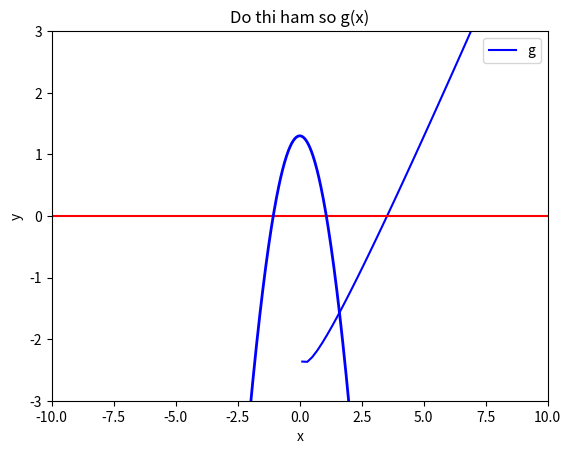

Write Python code to recreate this figure. (Note: this script raises an exception after producing the figure.)
import numpy as np
import matplotlib.pyplot as plt
from numpy import sin
from time import time

x0 = -10; xf = 10; 
N = 100
I = np.linspace(x0,xf,N);
y0 = -2; yf = 2;

# Ta giai phuong trinh f(x) = x - x^{1/3} - 2 = 0
f = lambda x: x - x**(1/3) - 2

x_axis = lambda x: 0 * x

plt.plot(I,f(I),'-b',I,x_axis(I),'r')
plt.grid()
plt.title("Do thi ham so f(x) = x - x^{1/3} - 2 ")
plt.xlabel("x")
plt.ylabel("y")
plt.legend(("f(x)","Truc hoanh"))
plt.axis((x0,xf,y0,yf))

plt.show(1)



import numpy as np

# The increment search method could be very slow, depending on x0, xf
#N = 1000000;   # 1,000,000 inside points
# or faster if we reduce the interval

def tim_kiem(f,a,b,tol):
    N = int((b-a)/tol) + 1;
    I = np.linspace(a,b,N);
    for i in range(len(I)):
        if np.sign(f(I[i])) != np.sign(f(I[i+1])):    
            # if abs(f(I[i])) <= tol:
            # if f(I[i])==0:
            print('The solution is: ',I[i])
            break
    return I[i]


# Ta giai phuong trinh f(x) = x - x^{1/3} - 2 = 0
f = lambda x: x - x**(1/3) - 2
a, b, tol = 1, 4, 1e-6

tic = time()
x = tim_kiem(f,a,b,tol)
toc = time()
print("Processing time ---- ",toc-tic)


def bisection(f,a,b,tol):    
    from numpy import sign
    from math import log2
    
    x0 = a; x1 = b;
    f0 = f(x0); f1 = f(x1);
    
    nmax = log2((b-a)/tol);    # Tuc la (b-a)/2^nmax <= tol
    print("nmax la --- ",nmax)
    
    i = 1;
    
    while (i < nmax) :
        if f0 == 0:
            print("No la --- ",x0);
            break
        elif f1 == 0 :            
            print("No la --- ",x1);
            break
        else:
            x2 = (x0+x1)/2.0; 
            f2 = f(x2);
            if sign(f0) != sign(f2):
                x1 = x2; f1 = f2
            else:
                x0 = x2; f0 = f2
            i += 1 
    return x2, i


# Test the code bisection
def f(x):
    return x - x**(1/3) - 2

tic = time()

a,b,tol = (2,5,1e-6)
x, i = bisection(f,a,b,tol)
print(x)
#print(i)

toc = time()
print("Processing time ---- ",toc-tic)

# Chú ý: Vẽ hình và tìm số nghiệm trước đã

from numpy import cos

# g = lambda x: x**3 - 2 * x**2 - x + 1 
g = lambda x: 1 + 0.3 * cos(x) - x**2


import matplotlib.pyplot as plt
import numpy as np
#from math import sin

# Cho khoang ban dau tu -10 den 10
I = np.linspace(-10,10,1000);

#plt.subplot(1,2,1)
plt.plot(I,g(I),'-b',linewidth=2)
plt.grid()
plt.title("Do thi ham so g(x)")
plt.xlabel("x")
plt.ylabel("y")
plt.legend(("g"))
plt.axis((-10,10,-3,3))
plt.show(1)

def Newton(f,df,x0,tol):
    x_old = x0;
    
    while (abs(f(x_old))>tol) & (df(x_old) != 0):
        x_new = x_old - f(x_old)/df(x_old)
        x_old = x_new
        
    return x_old

# Test pp Newton 

f = lambda x: x - x**(1/3) - 2
df = lambda x: 1 - 1/3 * x**(-2/3)
x0 = 0.1; tol = 1e-6

from time import time
tic = time()
x = Newton(f,df,x0,tol)
toc = time()

print("No su dung pp Newton la x = ",x)
print("Processing time is = ",toc - tic)


from numpy import cos, sin

f2 = lambda x: cos(x) - 1 + 1e-16 * x

df2 = lambda x: - sin(x) + 1e-16

x0 = 0.5; tol = 1e-6   # Với x0 thế này thi df2(x0) = 1e-6 quá bé, nên nghiệm kém chính xác đi nhiều

from time import time
tic = time()
x = Newton(f2,df2,x0,tol)
toc = time()

print("No su dung pp Newton la x = ",x)
print("Processing time is = ",toc - tic)

# Not running yet

import numpy as np
from numpy.polynomial.polynomial import Polynomial
import matplotlib.pyplot as plt
from moviepy.editor import VideoClip
from moviepy.video.io.bindings import mplfig_to_npimage

PARAMS = {
    "xlim": (-1.5, 1.5),
    "ylim": (-1.5, 1.5),
    "niter": 100,  # number of Newton iterations
    "res": 700,  # points per axis
    "duration": 5,  # gif duration in seconds
}


def calc_newton_fractal(C: np.ndarray, poly: Polynomial, niter=100) -> np.ndarray:
    """Calculate a Newton fractal for a given polynomial and complex grid."""

    # Perform newton iterations on grid points.
    for _ in range(niter):
        C = C - poly(C) / poly.deriv()(C)

    # Order grid points by proximity to roots.
    root_proximity = np.array([np.abs(C - root) for root in poly.roots()])
    fractal = np.argmin(root_proximity, axis=0)

    return fractal


def plot_fractal(
    fractal: np.ndarray, roots: list, xlim: tuple, ylim: tuple
) -> plt.Figure:
    """Plot a single Euler fractal."""

    fig = plt.figure(figsize=(4, 4))
    plt.imshow(
        fractal.T, extent=(*xlim, *ylim), cmap="viridis", interpolation="bilinear"
    )
    root_x = [x.real for x in roots]
    root_y = [x.imag for x in roots]
    plt.plot(root_x, root_y, ".k", ms=10)
    plt.axis("off")

    return fig


def make_gif(filename, iter_func, duration, fps=20):
    """Make an animated gif from an interation function."""

    def make_frame(t):
        fig = iter_func(t / duration)
        img = mplfig_to_npimage(fig)
        plt.close(fig)
        return img

    animation = VideoClip(make_frame, duration=duration)
    animation.write_gif(filename, fps=fps)


def animate_newton_fractal(
    origin: list,
    dest: list,
    filename: str,
    duration=5,
    res=500,
    niter=100,
    xlim=(-1.5, 1.5),
    ylim=(-1.5, 1.5),
):
    """Make an animated gif of a Newton fractal given two polynomials."""
    origin, dest = np.array(origin), np.array(dest)
    x = np.linspace(*xlim, res)
    y = np.linspace(*ylim, res)
    c = x[:, np.newaxis] + 1j * y[np.newaxis, :]

    def iter_func(t):
        coefs = t * origin + (1 - t) * dest
        poly = Polynomial(coefs)

        fractal = calc_newton_fractal(c, poly, niter=niter)
        fig = plot_fractal(fractal, poly.roots(), xlim, ylim)
        return fig

    make_gif(filename, iter_func, duration)


if __name__ == "__main__":

    animate_newton_fractal(
        [-1, 1, 1, 1], [1.5, 1, 1, 1], "cubic.gif", **PARAMS,
    )
    animate_newton_fractal(
        [-1, 1, 1, 1, 1, 1], [1.5, 1, 1, 1, 1, 1], "quintic.gif", **PARAMS,
    )
    animate_newton_fractal(
        [-1, 1, 1, 1, 1, 1, 1, 1], [1.5, 1, 1, 1, 1, 1, 1, 1], "septic.gif", **PARAMS,
    )
    animate_newton_fractal(
        [-1, 1, 1, 1, 1, 1, 1, 1, 1, 1],
        [1.5, 1, 1, 1, 1, 1, 1, 1, 1, 1],
        "nonic.gif",
        **PARAMS,
    )

def grad(x):
    h = 1e-6
    y = (f(x+h)-f(x-h))/(2*h)
    return y

def newton(x0,error):
    k = 1

    xk = x0

    while 1:
        xk = xk - f(xk)/grad(xk)

        err = abs(f(xk))

        if err < error:
            return k
            break
        if k > 100:
            return 100
            break

        k = k+1

f = lambda x: x**4 - 1

error = 1e-6
resolution = 100

x_range = np.linspace(-20,20,resolution)
y_range = np.linspace(-10,10,resolution)

fraktal = np.zeros(shape=(resolution,resolution))


for i in range(resolution):
    for j in range(resolution):
        x = x_range[i]
        y = y_range[j]
        z = complex(x,y)
        fraktal[i,j] = newton(z,error)


import matplotlib.pyplot as plt
plt.imshow(fraktal,cmap='Paired')
plt.show()

def g(x):
    return 1/2 * (x+5/x)

def dg(x):    
    return 1/2 - 5/(2 * x**2)

import matplotlib.pyplot as plt
import numpy as np
#from math import sin

# Cho khoang ban dau tu 0.5 den 3.5
I = np.linspace(2,3,1000);

#plt.subplot(1,2,1)
plt.plot(I,g(I),'-b',I,dg(I),'-.r',linewidth=2)
plt.grid()
plt.title("Do thi ham so g(x)")
plt.xlabel("x")
plt.ylabel("y")
plt.legend(("g","dg"))
plt.axis((0.5,3.5,-3,3))
plt.show(1)

from numpy import abs, max
lb = max(abs(dg(I)))
print(lb)

def g(x):
    from numpy import exp
    return exp(-x)

def dg(x): 
    from numpy import exp
    return -exp(-x)

import matplotlib.pyplot as plt
import numpy as np
#from math import sin

# Cho khoang ban dau tu 0.5 den 3.5
I = np.linspace(0,1,1000);

#plt.subplot(1,2,1)
plt.plot(I,g(I),'-b',I,abs(dg(I)),'-.r',linewidth=2)
plt.grid()
plt.title("Do thi ham so g(x)")
plt.xlabel("x")
plt.ylabel("y")
plt.legend(("g","dg"))
plt.axis((0.1,3.5,-3,3))
plt.show(1)

from numpy import abs, max
lb = max(abs(dg(I)))
print(lb)

# Giai phuong trinh f(x)=0 nhung duoc viet duoi dang moi  x= g(x)
"""
g : ham so, x0: gia tri ban dau, bat ky
nmax : so luong toi da cac phep lap, tol: sai so
x0 : nghiem, i: so luong phep lap thuc te de dat duoc sai so tol
"""
def lapdon(g,x0,nmax,tol):    
    i = 1;
    
    for i in range(nmax):
        x1 = g(x0); 
        g1 = g(x1);
        if abs(x1-g1)>tol :
            x0 = x1;
            x1 = g(x1);
            g1 = g(x1);
            i += 1;
        else:
            print("No la ---",x1);
            break
        if i>nmax:
            print("Co the phep lap don nay 0 cho ket qua")
            x1 = None;
    return x1, i

# Test code
from numpy import exp, arctan

#def g(x): return exp(-x)  # Bai tap 6a Exercise sheet No 34
def g(x): return 1+arctan(x)  # Bai tap 6b Exercise sheet No 34

#x0,nmax,tol = (0,100,1e-6)
#c, i = lapdon(g,x0,nmax,tol)
#print("No la ---",c)
#print("So lan lap la ---",i)



f = lambda x: 1 + 4*x - 10*x**3

def g(x):
    from numpy import sqrt
    return sqrt((1 + 4*x)/(10*x)) -x

def dg(x):
    from numpy import sqrt
    u = sqrt(0.1 * 1/x + 0.4) 
    return (-0.1/x**2)/(2*u) 

import matplotlib.pyplot as plt
import numpy as np
#from math import sin

# Cho khoang ban dau tu 0.5 den 1
I = np.linspace(0.5,1,1000);

#plt.subplot(1,2,1)
plt.plot(I,g(I),'-b',I,dg(I),'-.r',linewidth=2)
plt.grid()
plt.title("Do thi ham so g(x)")
plt.xlabel("x")
plt.ylabel("y")
plt.legend(("g","dg"))
plt.axis((0.5,1,-3,3))
plt.show(1)

from numpy import abs, max
lb = max(abs(dg(I)))
print(lb)

print(dg(0.5))
print(dg(0.9))

A = np.array([0, 1, 2, -1]) 

from numpy import exp
f = lambda x: np.log(0.18*x*3+0.2*x**2+0.19*x+0.85)

print(f(A))

b = np.array([-0.1625,  0.5766,  1.1346, -1.1394])
tb = 10**b

from numpy import polyfit
print(polyfit(A,tb,3))

from scipy.interpolate import lagrange
poly = lagrange(A, tb)
print(poly)

